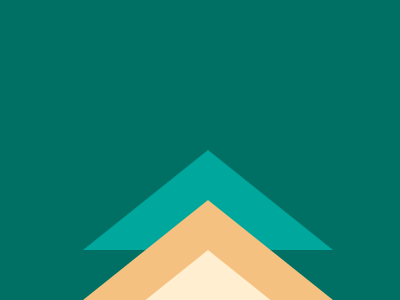

Reproduce this picture with HTML and CSS.

<div></div>
<div></div>
<div></div>
<style>
  body {
    background: #007065;
    display: flex;
    justify-content: center;
    align-items: center;
    width: 400px;
    height: 300px;
  }

  div {
    border-style: solid;
    border-width: 100px 125px;
    border-color: #00A79D;
    border-right-color: transparent;
    border-left-color: transparent;
    border-top-color: transparent;
    position: absolute;
    top: 50;
  }

  div:nth-child(2) {
    top: 100;
    border-color: #F5C181;
    border-right-color: transparent;
    border-left-color: transparent;
    border-top-color: transparent;
    z-index: 5;
  }

  div:nth-child(3) {
    top: 150;
    border-color: #FFEECF;
    border-right-color: transparent;
    border-left-color: transparent;
    border-top-color: transparent;
    z-index: 6;
  }
</style>